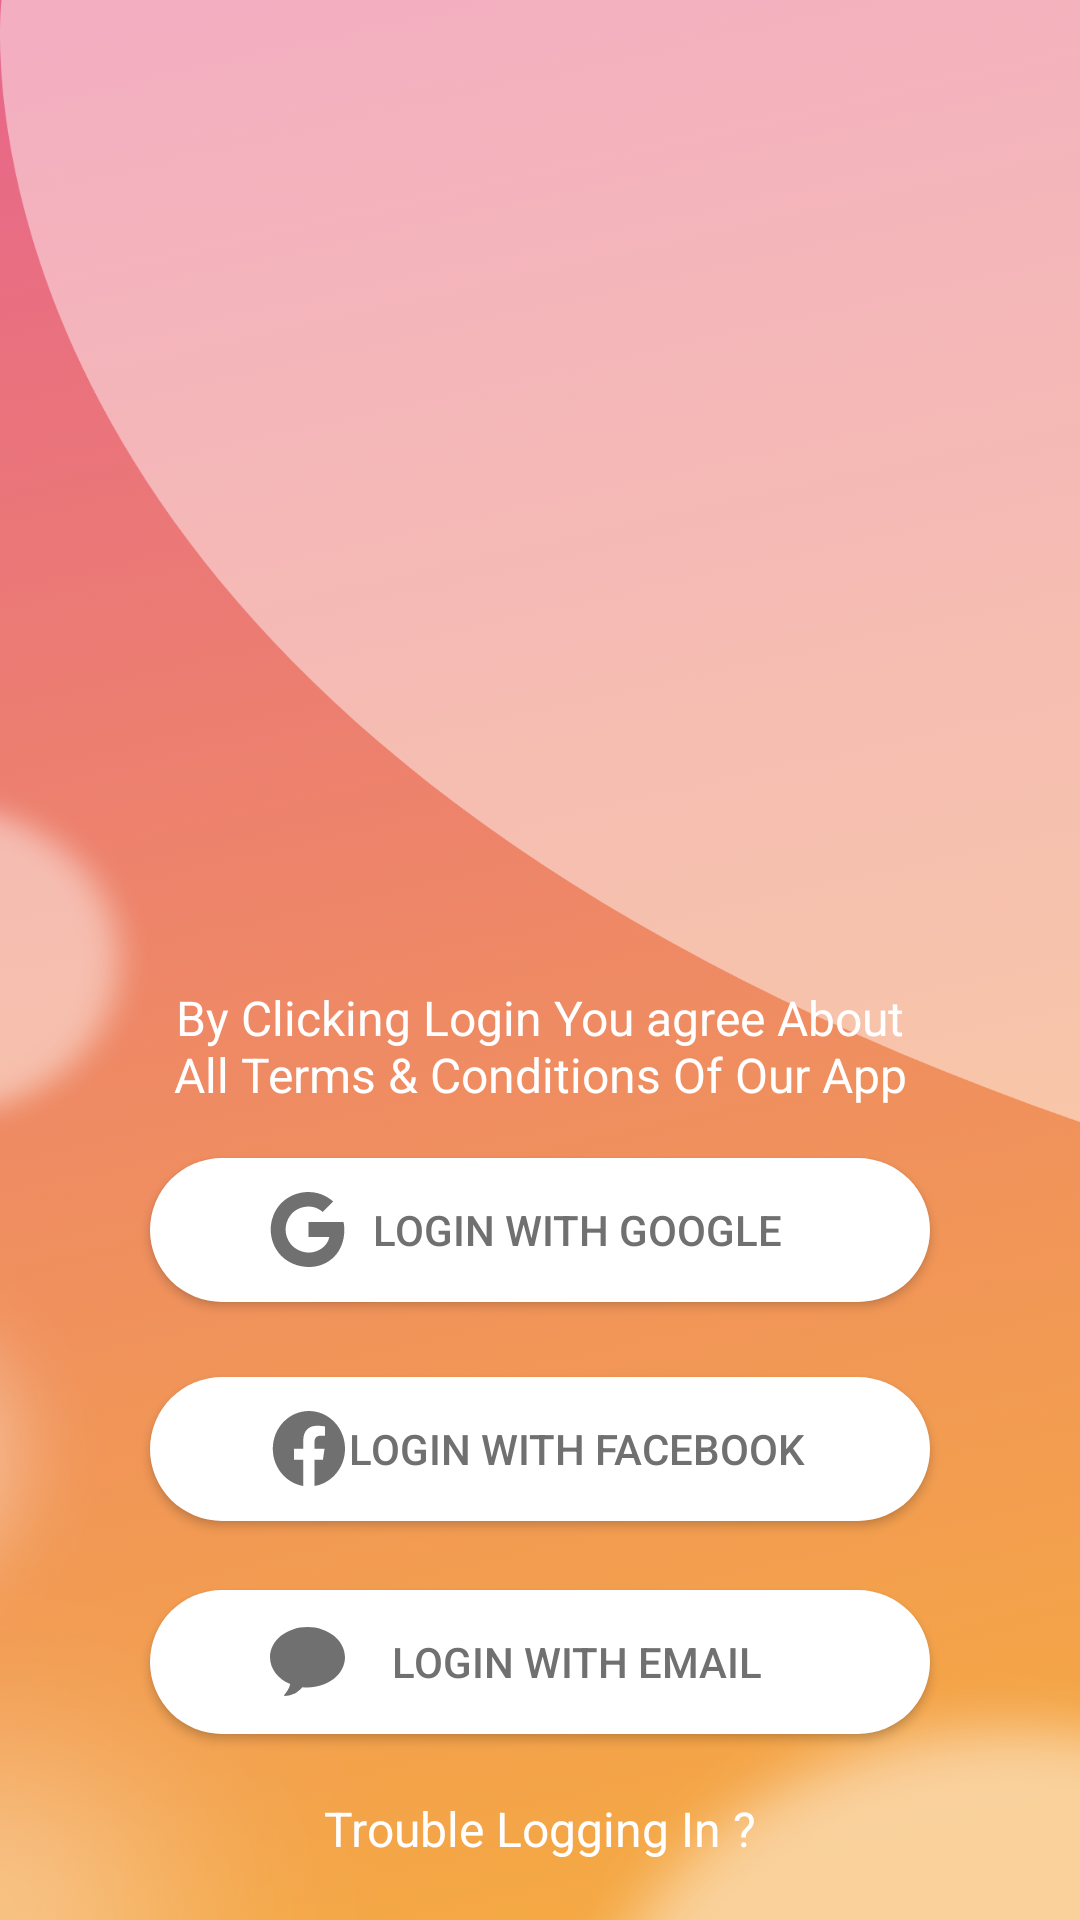

Produce the Android XML layout that renders to this screen, including the resource entries it uses.
<!-- AndroidManifest.xml: application theme Theme.TinderClone -->
<!-- res/layout/activity_login_method.xml -->
<?xml version="1.0" encoding="utf-8"?>
<androidx.constraintlayout.widget.ConstraintLayout xmlns:android="http://schemas.android.com/apk/res/android"
    xmlns:app="http://schemas.android.com/apk/res-auto"
    xmlns:tools="http://schemas.android.com/tools"
    android:layout_width="match_parent"
    android:layout_height="match_parent"
    android:background="@drawable/iphone_12_pro_max__30"
    tools:context=".LoginMethodActivity">

    <TextView
        android:id="@+id/textView"
        style="@style/label_style"
        android:layout_width="match_parent"
        android:layout_height="wrap_content"
        android:layout_marginStart="50dp"
        android:layout_marginEnd="50dp"
        android:gravity="center"
        android:text="@string/tearms"
        app:layout_constraintBottom_toBottomOf="parent"
        app:layout_constraintEnd_toEndOf="parent"
        app:layout_constraintHorizontal_bias="1.0"
        app:layout_constraintStart_toStartOf="parent"
        app:layout_constraintTop_toTopOf="parent"
        app:layout_constraintVertical_bias="0.548"
        tools:ignore="TextContrastCheck" />

    <Button
        android:id="@+id/google"
        style="@style/login_button"
        android:drawableStart="@drawable/google"
        android:text="@string/login_google"
        app:layout_constraintBottom_toBottomOf="parent"
        app:layout_constraintEnd_toEndOf="parent"
        app:layout_constraintHorizontal_bias="0.0"
        app:layout_constraintStart_toStartOf="parent"
        app:layout_constraintTop_toBottomOf="@+id/textView"
        app:layout_constraintVertical_bias="0.076" />

    <Button
        android:id="@+id/facebook"
        style="@style/login_button"
        android:drawableStart="@drawable/facebook"
        android:text="@string/login_facebook"
        app:layout_constraintBottom_toBottomOf="parent"
        app:layout_constraintEnd_toEndOf="parent"
        app:layout_constraintHorizontal_bias="0.0"
        app:layout_constraintStart_toStartOf="parent"
        app:layout_constraintTop_toBottomOf="@+id/google"
        app:layout_constraintVertical_bias="0.159" />

    <Button
        android:id="@+id/email"
        style="@style/login_button"
        android:drawableStart="@drawable/email"
        android:onClick="moveToLogin"
        android:text="@string/login_email"
        app:layout_constraintBottom_toBottomOf="parent"
        app:layout_constraintEnd_toEndOf="parent"
        app:layout_constraintHorizontal_bias="0.0"
        app:layout_constraintStart_toStartOf="parent"
        app:layout_constraintTop_toBottomOf="@+id/facebook"
        app:layout_constraintVertical_bias="0.269" />

    <TextView
        android:id="@+id/Trouble"
        style="@style/label_style"
        android:layout_width="wrap_content"
        android:layout_height="wrap_content"
        android:text="@string/trouble"
        app:layout_constraintBottom_toBottomOf="parent"
        app:layout_constraintEnd_toEndOf="parent"
        app:layout_constraintStart_toStartOf="parent"
        app:layout_constraintTop_toBottomOf="@+id/email"
        app:layout_constraintVertical_bias="0.513" />
</androidx.constraintlayout.widget.ConstraintLayout>
<!-- resources referenced by this layout -->
<resources>
  <!-- drawable email: png bitmap (drawable-hdpi, 631 bytes) -->
  <!-- drawable facebook: png bitmap (drawable-hdpi, 810 bytes) -->
  <!-- drawable google: png bitmap (drawable-hdpi, 855 bytes) -->
  <!-- drawable iphone_12_pro_max__30: png bitmap (drawable-hdpi, 183038 bytes) -->
  <string name="login_email">Login With Email</string>
  <string name="login_facebook">Login With Facebook</string>
  <string name="login_google">Login With Google</string>
  <string name="tearms">By Clicking Login You agree About All Terms &amp; Conditions Of Our App</string>
  <string name="trouble">Trouble Logging In ?</string>
  <style name="label_style">
          <item name="android:textColor">@color/white</item>
          <item name="android:textSize">16dp</item>
      </style>
  <style name="login_button">
          <item name="backgroundTint">@color/white</item>
          <item name="android:background">@drawable/button_res</item>
          <item name="android:textColor">@drawable/button_text_color</item>
          <item name="android:layout_height">wrap_content</item>
          <item name="android:layout_width">match_parent</item>
      </style>
  <style name="Theme.TinderClone" parent="Theme.MaterialComponents.DayNight.NoActionBar">
          
          <item name="colorPrimary">@color/gray</item>
          <item name="colorPrimaryDark">#E7658B</item>
          <item name="colorAccent">@color/gray</item>
          
      </style>
  <color name="white">#FFFFFFFF</color>
  <!-- drawable button_res (drawable) -->
  <?xml version="1.0" encoding="utf-8"?>
  <selector xmlns:android="http://schemas.android.com/apk/res/android">
      <item>
          <inset android:drawable="@drawable/button_background" android:insetLeft="50dp" android:insetRight="50dp" />
      </item>
  </selector>
  <!-- drawable button_text_color (drawable) -->
  <?xml version="1.0" encoding="utf-8"?>
  <selector xmlns:android="http://schemas.android.com/apk/res/android">
      
      <item android:state_focused="false"
          android:state_pressed="true"
          android:color="@color/yellow" />
  
      
      <item android:color="@color/gray" />
  </selector>
  <color name="gray">#707070</color>
  <!-- drawable button_background (drawable) -->
  <?xml version="1.0" encoding="utf-8"?>
  <shape xmlns:android="http://schemas.android.com/apk/res/android"
      android:shape="rectangle" >
      <padding
          android:left="40dp"
          android:right="40dp"
          />
      <solid android:color="@color/white" />
      <corners
          android:radius="30dp" />
  </shape>
  <color name="yellow">#F5A843</color>
</resources>
